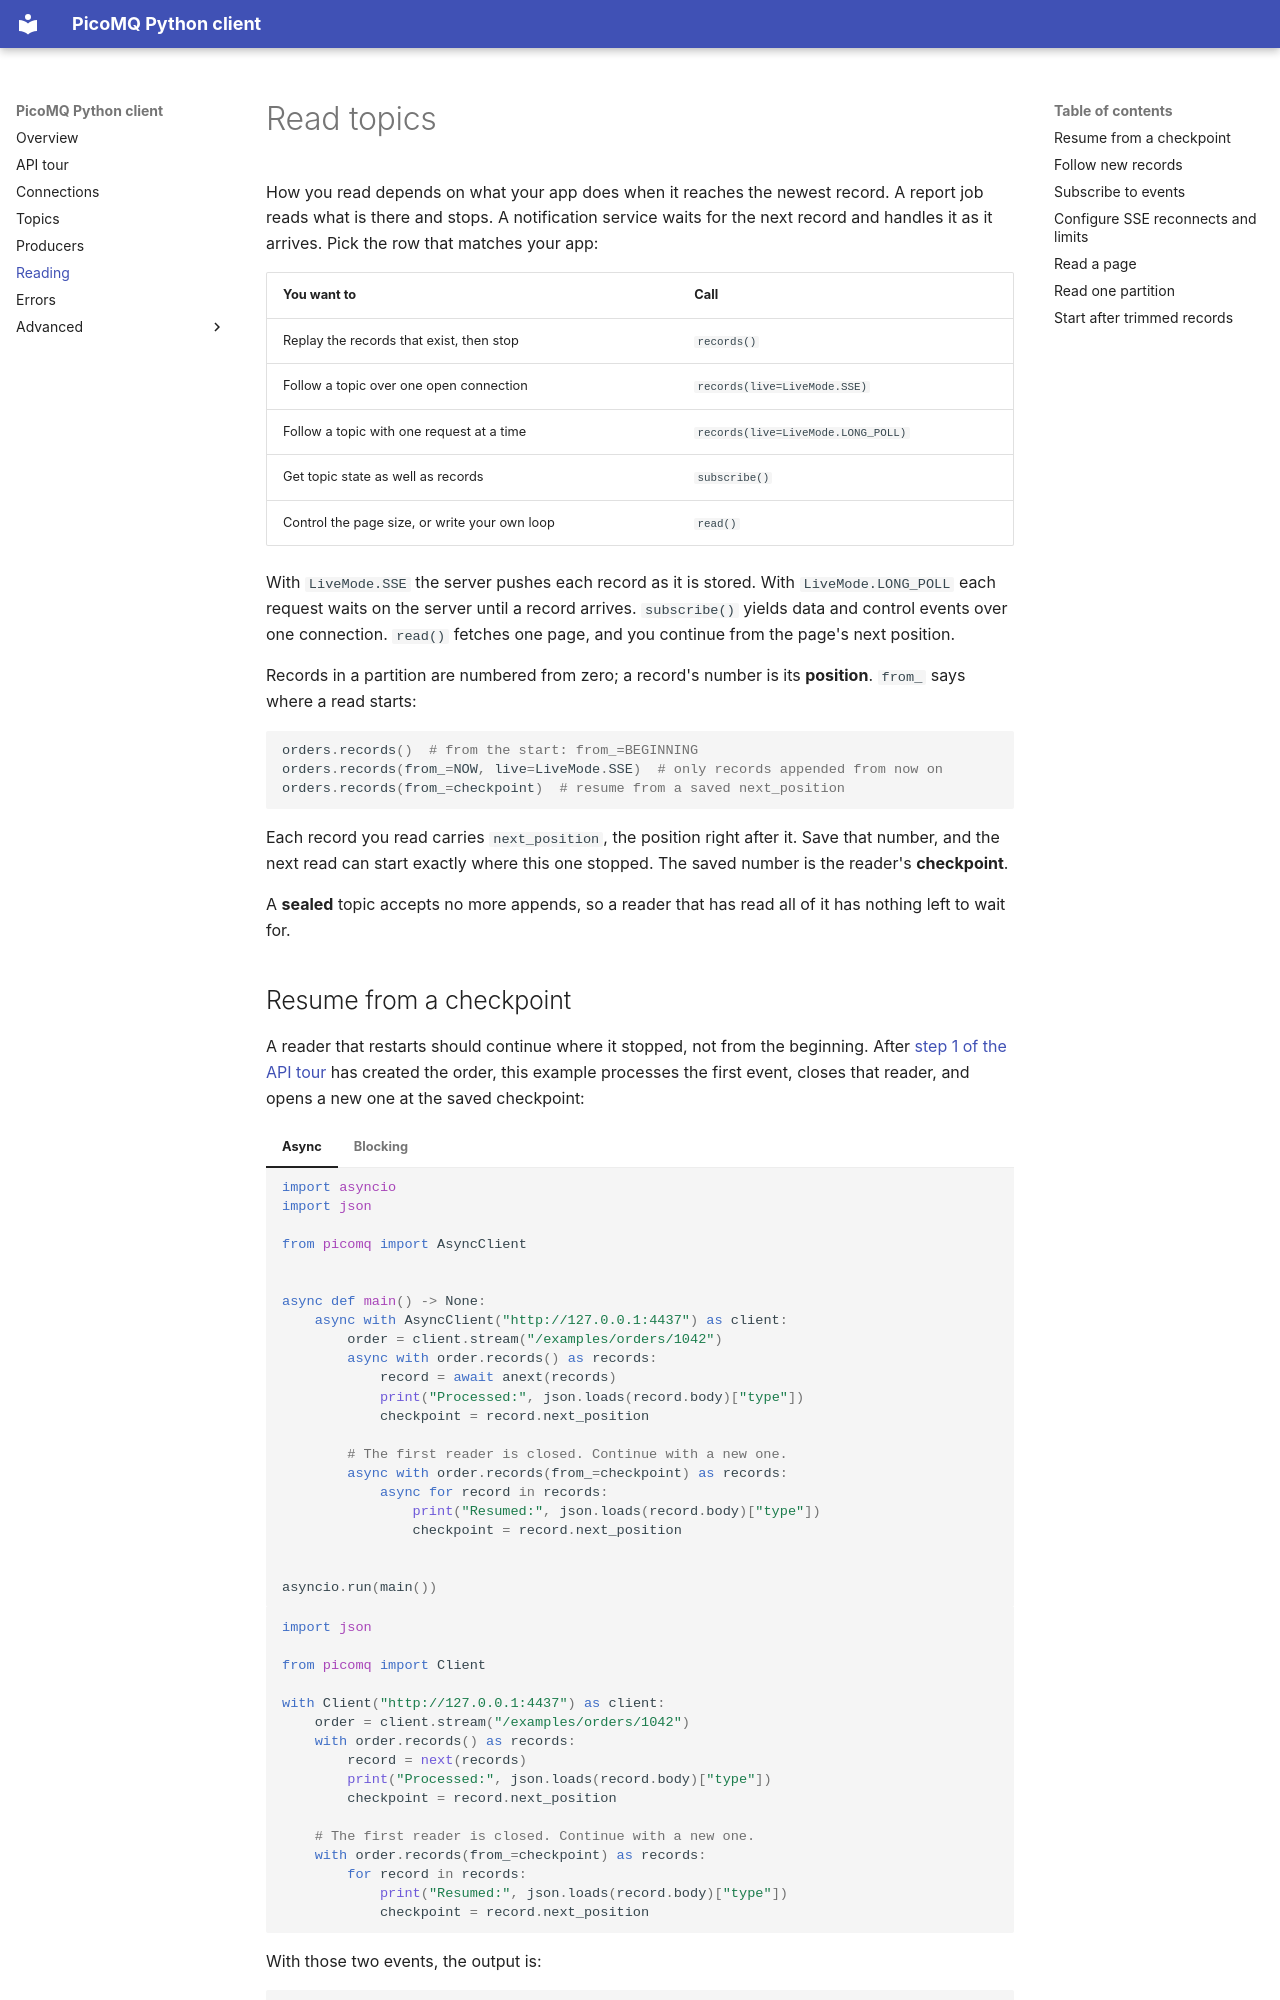

repository: linnik/picomq-python · page: reading/index.html · generator: mkdocs

# Read topics

How you read depends on what your app does when it reaches the newest
record. A report job reads what is there and stops. A notification service
waits for the next record and handles it as it arrives. Pick the row that
matches your app:

| You want to | Call |
|---|---|
| Replay the records that exist, then stop | `records()` |
| Follow a topic over one open connection | `records(live=LiveMode.SSE)` |
| Follow a topic with one request at a time | `records(live=LiveMode.LONG_POLL)` |
| Get topic state as well as records | `subscribe()` |
| Control the page size, or write your own loop | `read()` |

With `LiveMode.SSE` the server pushes each record as it is stored. With
`LiveMode.LONG_POLL` each request waits on the server until a record
arrives. `subscribe()` yields data and control events over one connection.
`read()` fetches one page, and you continue from the page's next position.

Records in a partition are numbered from zero; a record's number is its
**position**. `from_` says where a read starts:

```python
orders.records()  # from the start: from_=BEGINNING
orders.records(from_=NOW, live=LiveMode.SSE)  # only records appended from now on
orders.records(from_=checkpoint)  # resume from a saved next_position
```

Each record you read carries `next_position`, the position right after it.
Save that number, and the next read can start exactly where this one
stopped. The saved number is the reader's **checkpoint**.

A **sealed** topic accepts no more appends, so a reader that has read all of
it has nothing left to wait for.
